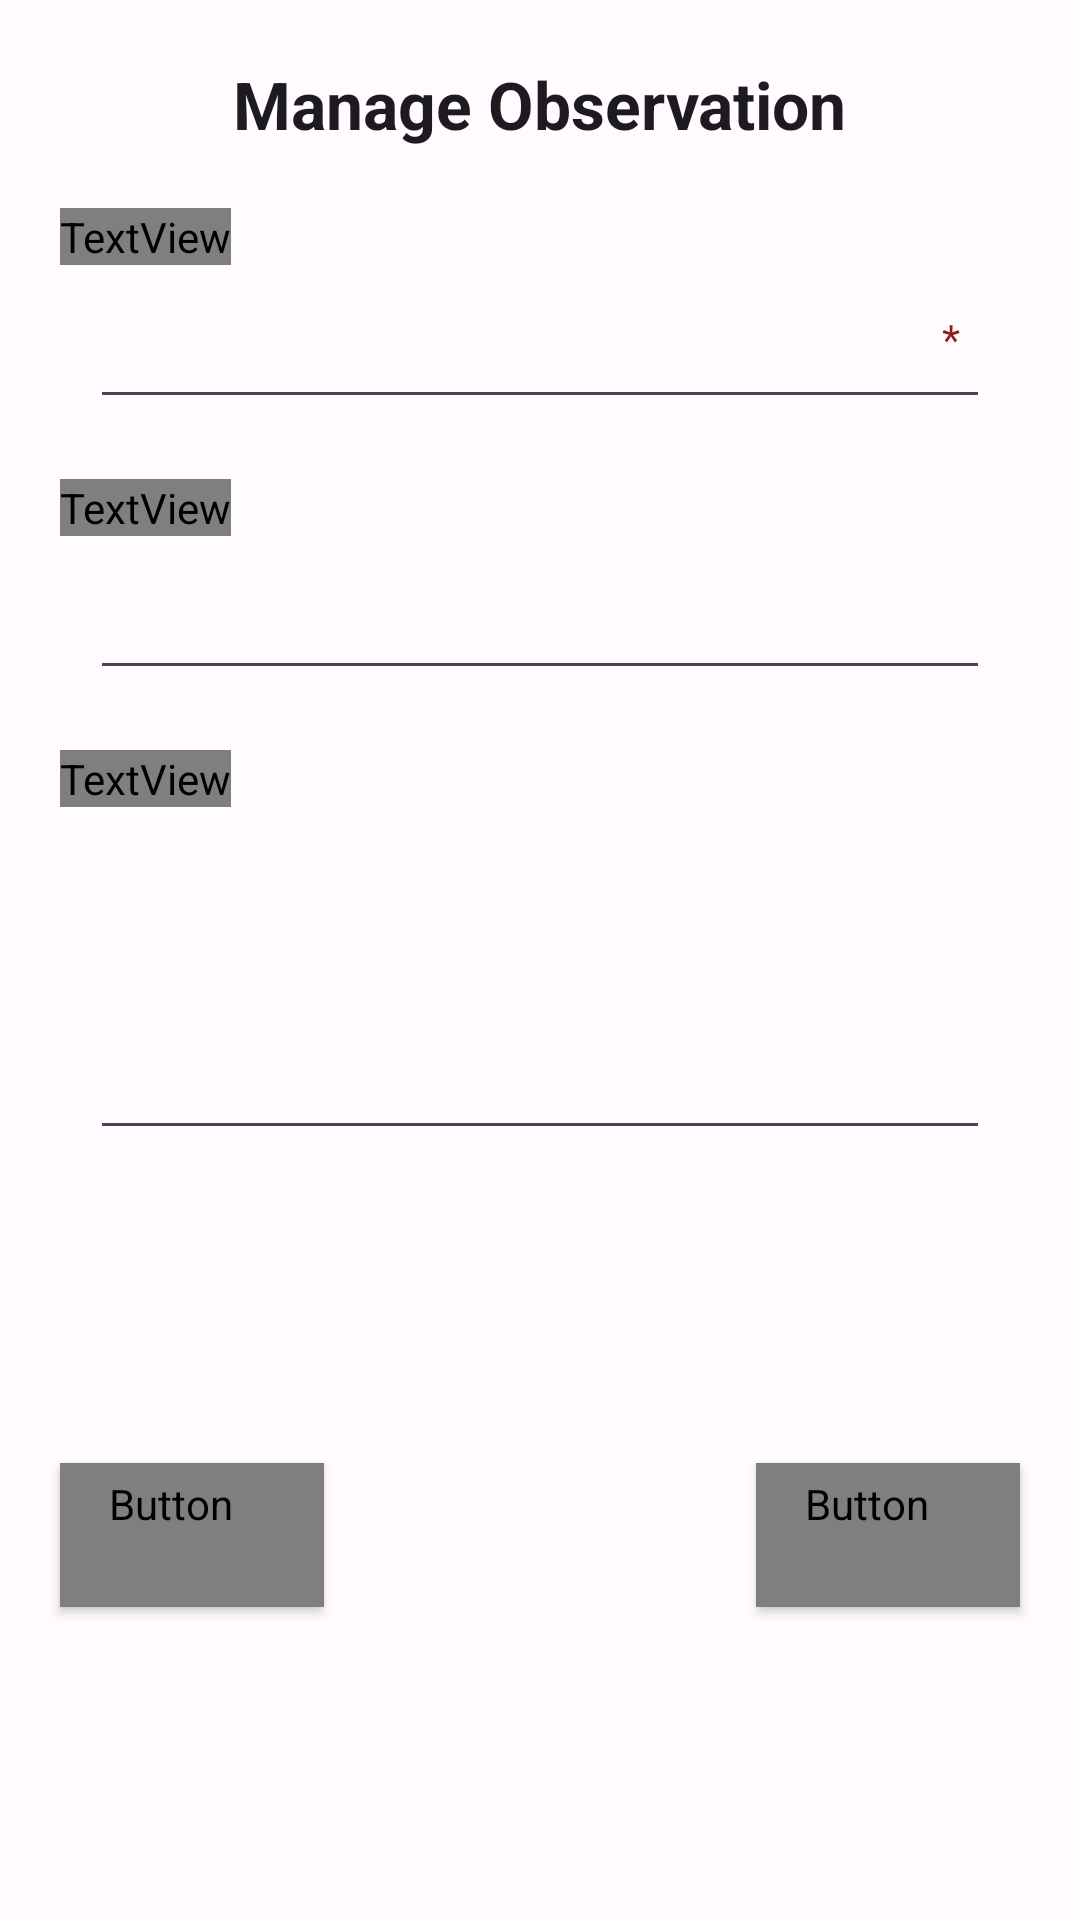

Android layout source for this screen:
<!-- AndroidManifest.xml: application theme Theme.M_Hike -->
<!-- res/layout/manage_observation_dialog.xml -->
<?xml version="1.0" encoding="utf-8"?>
<androidx.constraintlayout.widget.ConstraintLayout xmlns:android="http://schemas.android.com/apk/res/android"
    xmlns:app="http://schemas.android.com/apk/res-auto"
    xmlns:tools="http://schemas.android.com/tools"
    android:layout_width="340dp"
    android:layout_height="wrap_content">

    <TextView
        android:id="@+id/textView30"
        android:layout_width="wrap_content"
        android:layout_height="wrap_content"
        android:layout_marginTop="20dp"
        android:text="Manage Observation"
        android:textAppearance="@style/TextAppearance.AppCompat.Large"
        android:textStyle="bold"
        app:layout_constraintEnd_toEndOf="parent"
        app:layout_constraintStart_toStartOf="parent"
        app:layout_constraintTop_toTopOf="parent" />

    <TextView
        android:id="@+id/textView32"
        style="@style/labelFont"
        android:layout_width="wrap_content"
        android:layout_height="wrap_content"
        android:layout_marginStart="20dp"
        android:layout_marginTop="20dp"
        android:text="Name:"
        app:layout_constraintStart_toStartOf="parent"
        app:layout_constraintTop_toBottomOf="@+id/textView30" />

    <EditText
        android:id="@+id/txtObservationName"
        android:layout_width="300dp"
        android:layout_height="wrap_content"
        android:layout_marginStart="20dp"
        android:layout_marginTop="10dp"
        android:layout_marginEnd="20dp"
        android:ems="10"
        android:inputType="text"
        app:layout_constraintEnd_toEndOf="parent"
        app:layout_constraintStart_toStartOf="parent"
        app:layout_constraintTop_toBottomOf="@+id/textView32" />

    <TextView
        android:id="@+id/textView34"
        style="@style/labelFont"
        android:layout_width="wrap_content"
        android:layout_height="wrap_content"
        android:layout_marginStart="20dp"
        android:layout_marginTop="20dp"
        android:text="Comment:"
        app:layout_constraintStart_toStartOf="parent"
        app:layout_constraintTop_toBottomOf="@+id/txtObservationDate" />

    <EditText
        android:id="@+id/txtObservationComment"
        android:layout_width="300dp"
        android:layout_height="wrap_content"
        android:layout_marginStart="20dp"
        android:layout_marginTop="10dp"
        android:layout_marginEnd="20dp"
        android:ems="10"
        android:gravity="start|top"
        android:inputType="textMultiLine"
        android:lines="4"
        android:maxLines="8"
        app:layout_constraintEnd_toEndOf="parent"
        app:layout_constraintStart_toStartOf="parent"
        app:layout_constraintTop_toBottomOf="@+id/textView34" />

    <Button
        android:id="@+id/btnCloseObservation"
        style="@style/redButton"
        android:layout_width="wrap_content"
        android:layout_height="wrap_content"
        android:layout_marginStart="20dp"
        android:layout_marginTop="20dp"
        android:layout_marginBottom="20dp"
        android:text="Close"
        app:layout_constraintBottom_toBottomOf="parent"
        app:layout_constraintStart_toStartOf="parent"
        app:layout_constraintTop_toBottomOf="@+id/txtObservationComment" />

    <Button
        android:id="@+id/btnSaveObservation"
        style="@style/redButton"
        android:layout_width="wrap_content"
        android:layout_height="wrap_content"
        android:layout_marginTop="20dp"
        android:layout_marginEnd="20dp"
        android:layout_marginBottom="20dp"
        android:text="Save"
        app:layout_constraintBottom_toBottomOf="parent"
        app:layout_constraintEnd_toEndOf="parent"
        app:layout_constraintTop_toBottomOf="@+id/txtObservationComment" />

    <TextView
        android:id="@+id/textView48"
        android:layout_width="wrap_content"
        android:layout_height="wrap_content"
        android:layout_marginTop="5dp"
        android:layout_marginEnd="10dp"
        android:text="*"
        android:textColor="@color/md_theme_dark_errorContainer"
        app:layout_constraintEnd_toEndOf="@+id/txtObservationName"
        app:layout_constraintTop_toTopOf="@+id/txtObservationName" />

    <TextView
        android:id="@+id/textView55"
        style="@style/labelFont"
        android:layout_width="wrap_content"
        android:layout_height="wrap_content"
        android:layout_marginStart="20dp"
        android:layout_marginTop="20dp"
        android:text="Date:"
        app:layout_constraintStart_toStartOf="parent"
        app:layout_constraintTop_toBottomOf="@+id/txtObservationName" />

    <EditText
        android:id="@+id/txtObservationDate"
        android:layout_width="300dp"
        android:layout_height="wrap_content"
        android:layout_marginStart="20dp"
        android:layout_marginTop="10dp"
        android:layout_marginEnd="20dp"
        android:ems="10"
        android:inputType="text"
        app:layout_constraintEnd_toEndOf="parent"
        app:layout_constraintStart_toStartOf="parent"
        app:layout_constraintTop_toBottomOf="@+id/textView55" />
</androidx.constraintlayout.widget.ConstraintLayout>
<!-- resources referenced by this layout -->
<resources>
  <color name="md_theme_dark_errorContainer">#8C1D18</color>
  <style name="labelFont">
          <item name="android:fontFamily">@font/roboto</item>
          <item name="android:textSize">18sp</item>
          <item name="android:textStyle">bold</item>
      </style>
  <style name="redButton" parent="Widget.MaterialComponents.Button">
          <item name="backgroundTint">@color/md_theme_light_error</item>
          <item name="android:fontFamily">@font/roboto</item>
      </style>
  <style name="Theme.M_Hike" parent="Base.Theme.M_Hike">
          <item name="colorPrimary">@color/md_theme_light_error</item>
      </style>
  <color name="md_theme_light_error">#B3261E</color>
  <color name="md_theme_light_primary">#6750A4</color>
  <color name="md_theme_light_onPrimary">#FFFFFF</color>
  <color name="md_theme_light_primaryContainer">#EADDFF</color>
  <color name="md_theme_light_onPrimaryContainer">#21005D</color>
  <color name="md_theme_light_secondary">#625B71</color>
  <color name="md_theme_light_onSecondary">#FFFFFF</color>
  <color name="md_theme_light_secondaryContainer">#E8DEF8</color>
  <color name="md_theme_light_onSecondaryContainer">#1D192B</color>
  <color name="md_theme_light_tertiary">#7D5260</color>
  <color name="md_theme_light_onTertiary">#FFFFFF</color>
  <color name="md_theme_light_tertiaryContainer">#FFD8E4</color>
  <color name="md_theme_light_onTertiaryContainer">#31111D</color>
  <color name="md_theme_light_onError">#FFFFFF</color>
  <color name="md_theme_light_errorContainer">#F9DEDC</color>
  <color name="md_theme_light_onErrorContainer">#410E0B</color>
  <color name="md_theme_light_outline">#79747E</color>
  <color name="md_theme_light_background">#FFFBFE</color>
  <color name="md_theme_light_onBackground">#1C1B1F</color>
  <color name="md_theme_light_surface">#FFFBFE</color>
  <color name="md_theme_light_onSurface">#1C1B1F</color>
  <color name="md_theme_light_surfaceVariant">#E7E0EC</color>
  <color name="md_theme_light_onSurfaceVariant">#49454F</color>
  <color name="md_theme_light_inverseSurface">#313033</color>
  <color name="md_theme_light_inverseOnSurface">#F4EFF4</color>
  <color name="md_theme_light_inversePrimary">#D0BCFF</color>
  <style name="myButton" parent="Widget.MaterialComponents.Button">
          <item name="backgroundTint">@color/md_theme_light_error</item>
          <item name="android:textSize">18sp</item>
          <item name="cornerRadius">10dp</item>
      </style>
</resources>
